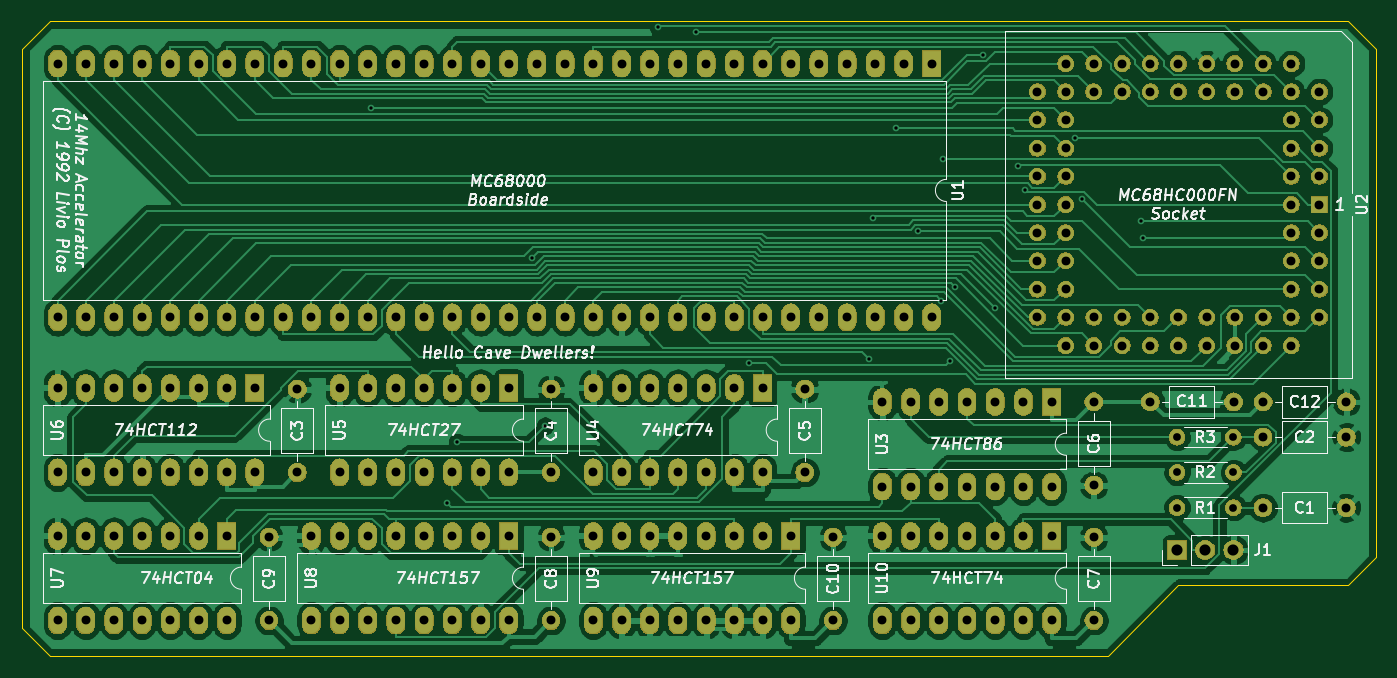
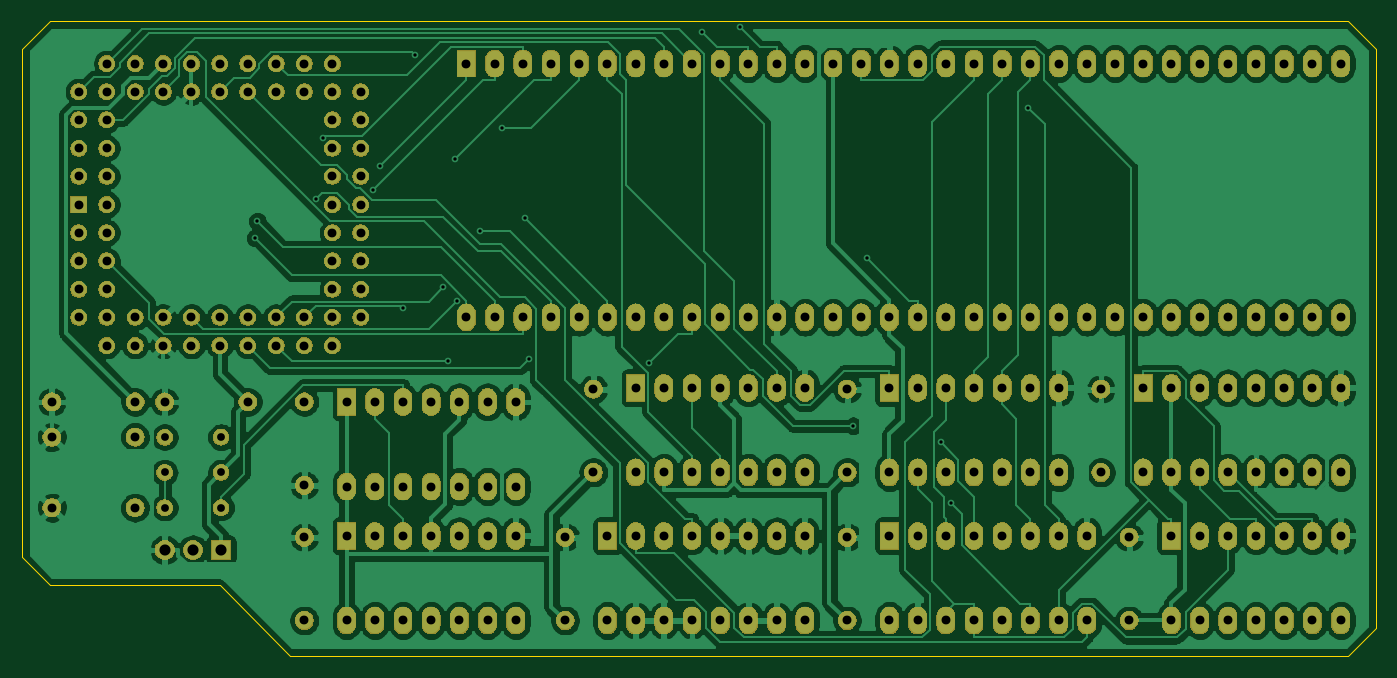
Circuit board: 10 layer files. Board 121.9 x 57.1 mm.
- bottom_copper: A500 14Mhz Accelerator-B_Cu.gbr (254550 bytes)
- bottom_mask: A500 14Mhz Accelerator-B_Mask.gbr (299529 bytes)
- paste: A500 14Mhz Accelerator-B_Paste.gbr (508 bytes)
- bottom_silk: A500 14Mhz Accelerator-B_SilkS.gbr (509 bytes)
- outline: A500 14Mhz Accelerator-Edge_Cuts.gbr (1153 bytes)
- top_copper: A500 14Mhz Accelerator-F_Cu.gbr (220350 bytes)
- top_mask: A500 14Mhz Accelerator-F_Mask.gbr (299529 bytes)
- paste: A500 14Mhz Accelerator-F_Paste.gbr (508 bytes)
- top_silk: A500 14Mhz Accelerator-F_SilkS.gbr (65109 bytes)
- drill: A500 14Mhz Accelerator.drl (5128 bytes)

=== bottom_copper: A500 14Mhz Accelerator-B_Cu.gbr (254550 bytes, source omitted) ===
=== bottom_mask: A500 14Mhz Accelerator-B_Mask.gbr (299529 bytes, source omitted) ===
=== paste: A500 14Mhz Accelerator-B_Paste.gbr ===
G04 #@! TF.GenerationSoftware,KiCad,Pcbnew,(5.1.2-1)-1*
G04 #@! TF.CreationDate,2019-06-06T22:23:41+01:00*
G04 #@! TF.ProjectId,A500 14Mhz Accelerator,41353030-2031-4344-9d68-7a2041636365,rev?*
G04 #@! TF.SameCoordinates,Original*
G04 #@! TF.FileFunction,Paste,Bot*
G04 #@! TF.FilePolarity,Positive*
%FSLAX46Y46*%
G04 Gerber Fmt 4.6, Leading zero omitted, Abs format (unit mm)*
G04 Created by KiCad (PCBNEW (5.1.2-1)-1) date 2019-06-06 22:23:41*
%MOMM*%
%LPD*%
G04 APERTURE LIST*
G04 APERTURE END LIST*
M02*

=== bottom_silk: A500 14Mhz Accelerator-B_SilkS.gbr ===
G04 #@! TF.GenerationSoftware,KiCad,Pcbnew,(5.1.2-1)-1*
G04 #@! TF.CreationDate,2019-06-12T00:21:10+01:00*
G04 #@! TF.ProjectId,A500 14Mhz Accelerator,41353030-2031-4344-9d68-7a2041636365,rev?*
G04 #@! TF.SameCoordinates,Original*
G04 #@! TF.FileFunction,Legend,Bot*
G04 #@! TF.FilePolarity,Positive*
%FSLAX46Y46*%
G04 Gerber Fmt 4.6, Leading zero omitted, Abs format (unit mm)*
G04 Created by KiCad (PCBNEW (5.1.2-1)-1) date 2019-06-12 00:21:10*
%MOMM*%
%LPD*%
G04 APERTURE LIST*
G04 APERTURE END LIST*
M02*

=== outline: A500 14Mhz Accelerator-Edge_Cuts.gbr ===
G04 #@! TF.GenerationSoftware,KiCad,Pcbnew,(5.1.2-1)-1*
G04 #@! TF.CreationDate,2019-06-12T00:21:10+01:00*
G04 #@! TF.ProjectId,A500 14Mhz Accelerator,41353030-2031-4344-9d68-7a2041636365,rev?*
G04 #@! TF.SameCoordinates,Original*
G04 #@! TF.FileFunction,Profile,NP*
%FSLAX46Y46*%
G04 Gerber Fmt 4.6, Leading zero omitted, Abs format (unit mm)*
G04 Created by KiCad (PCBNEW (5.1.2-1)-1) date 2019-06-12 00:21:10*
%MOMM*%
%LPD*%
G04 APERTURE LIST*
%ADD10C,0.050000*%
G04 APERTURE END LIST*
D10*
X83820000Y-88900000D02*
X86360000Y-86360000D01*
X83820000Y-119380000D02*
X83820000Y-88900000D01*
X203200000Y-86360000D02*
X199390000Y-86360000D01*
X205740000Y-88900000D02*
X203200000Y-86360000D01*
X205740000Y-134620000D02*
X205740000Y-88900000D01*
X203200000Y-137160000D02*
X205740000Y-134620000D01*
X187960000Y-137160000D02*
X203200000Y-137160000D01*
X181610000Y-143510000D02*
X187960000Y-137160000D01*
X86360000Y-143510000D02*
X181610000Y-143510000D01*
X86360000Y-143510000D02*
X83820000Y-140970000D01*
X86360000Y-86360000D02*
X199390000Y-86360000D01*
X83820000Y-139700000D02*
X83820000Y-140970000D01*
X83820000Y-119380000D02*
X83820000Y-139700000D01*
M02*

=== top_copper: A500 14Mhz Accelerator-F_Cu.gbr (220350 bytes, source omitted) ===
=== top_mask: A500 14Mhz Accelerator-F_Mask.gbr (299529 bytes, source omitted) ===
=== paste: A500 14Mhz Accelerator-F_Paste.gbr ===
G04 #@! TF.GenerationSoftware,KiCad,Pcbnew,(5.1.2-1)-1*
G04 #@! TF.CreationDate,2019-06-12T00:21:10+01:00*
G04 #@! TF.ProjectId,A500 14Mhz Accelerator,41353030-2031-4344-9d68-7a2041636365,rev?*
G04 #@! TF.SameCoordinates,Original*
G04 #@! TF.FileFunction,Paste,Top*
G04 #@! TF.FilePolarity,Positive*
%FSLAX46Y46*%
G04 Gerber Fmt 4.6, Leading zero omitted, Abs format (unit mm)*
G04 Created by KiCad (PCBNEW (5.1.2-1)-1) date 2019-06-12 00:21:10*
%MOMM*%
%LPD*%
G04 APERTURE LIST*
G04 APERTURE END LIST*
M02*

=== top_silk: A500 14Mhz Accelerator-F_SilkS.gbr (65109 bytes, source omitted) ===
=== drill: A500 14Mhz Accelerator.drl ===
M48
; DRILL file {KiCad (5.1.2-1)-1} date Wednesday, 12 June 2019 at 00:21:15
; FORMAT={3:3/ absolute / metric / suppress leading zeros}
; #@! TF.CreationDate,2019-06-12T00:21:15+01:00
; #@! TF.GenerationSoftware,Kicad,Pcbnew,(5.1.2-1)-1
FMAT,2
METRIC,TZ
T1C0.300
T2C0.700
T3C0.800
T4C1.000
%
G90
G05
T1
X115186Y-94134
X122110Y-129789
X123002Y-124268
X129689Y-107725
X130911Y-122805
X141073Y-86892
X144490Y-87374
X149302Y-117164
X160081Y-116764
X160451Y-104113
X162529Y-96017
X164498Y-105299
X166600Y-111544
X166748Y-98803
X167356Y-117000
X167827Y-110322
X170353Y-89381
X171476Y-112227
X173496Y-99432
X174128Y-101554
X178617Y-96881
X179243Y-102334
X184559Y-104378
X184773Y-105896
T2
X187833Y-130175
X192913Y-130175
X187833Y-127000
X192913Y-127000
X187833Y-123825
X192913Y-123825
T3
X109855Y-132715
X109855Y-140335
X112395Y-132715
X112395Y-140335
X114935Y-132715
X114935Y-140335
X117475Y-132715
X117475Y-140335
X120015Y-132715
X120015Y-140335
X122555Y-132715
X122555Y-140335
X125095Y-132715
X125095Y-140335
X127635Y-132715
X127635Y-140335
X135255Y-119380
X135255Y-127000
X137795Y-119380
X137795Y-127000
X140335Y-119380
X140335Y-127000
X142875Y-119380
X142875Y-127000
X145415Y-119380
X145415Y-127000
X147955Y-119380
X147955Y-127000
X150495Y-119380
X150495Y-127000
X135255Y-132715
X135255Y-140335
X137795Y-132715
X137795Y-140335
X140335Y-132715
X140335Y-140335
X142875Y-132715
X142875Y-140335
X145415Y-132715
X145415Y-140335
X147955Y-132715
X147955Y-140335
X150495Y-132715
X150495Y-140335
X153035Y-132715
X153035Y-140335
X108585Y-119500
X108585Y-127000
X161290Y-120650
X161290Y-128270
X163830Y-120650
X163830Y-128270
X166370Y-120650
X166370Y-128270
X168910Y-120650
X168910Y-128270
X171450Y-120650
X171450Y-128270
X173990Y-120650
X173990Y-128270
X176530Y-120650
X176530Y-128270
X180340Y-132835
X180340Y-140335
X195580Y-120650
X203080Y-120650
X161290Y-132715
X161290Y-140335
X163830Y-132715
X163830Y-140335
X166370Y-132715
X166370Y-140335
X168910Y-132715
X168910Y-140335
X171450Y-132715
X171450Y-140335
X173990Y-132715
X173990Y-140335
X176530Y-132715
X176530Y-140335
X156845Y-132835
X156845Y-140335
X86995Y-132715
X86995Y-140335
X89535Y-132715
X89535Y-140335
X92075Y-132715
X92075Y-140335
X94615Y-132715
X94615Y-140335
X97155Y-132715
X97155Y-140335
X99695Y-132715
X99695Y-140335
X102235Y-132715
X102235Y-140335
X86995Y-119380
X86995Y-127000
X89535Y-119380
X89535Y-127000
X92075Y-119380
X92075Y-127000
X94615Y-119380
X94615Y-127000
X97155Y-119380
X97155Y-127000
X99695Y-119380
X99695Y-127000
X102235Y-119380
X102235Y-127000
X104775Y-119380
X104775Y-127000
X86995Y-90170
X86995Y-113030
X89535Y-90170
X89535Y-113030
X92075Y-90170
X92075Y-113030
X94615Y-90170
X94615Y-113030
X97155Y-90170
X97155Y-113030
X99695Y-90170
X99695Y-113030
X102235Y-90170
X102235Y-113030
X104775Y-90170
X104775Y-113030
X107315Y-90170
X107315Y-113030
X109855Y-90170
X109855Y-113030
X112395Y-90170
X112395Y-113030
X114935Y-90170
X114935Y-113030
X117475Y-90170
X117475Y-113030
X120015Y-90170
X120015Y-113030
X122555Y-90170
X122555Y-113030
X125095Y-90170
X125095Y-113030
X127635Y-90170
X127635Y-113030
X130175Y-90170
X130175Y-113030
X132715Y-90170
X132715Y-113030
X135255Y-90170
X135255Y-113030
X137795Y-90170
X137795Y-113030
X140335Y-90170
X140335Y-113030
X142875Y-90170
X142875Y-113030
X145415Y-90170
X145415Y-113030
X147955Y-90170
X147955Y-113030
X150495Y-90170
X150495Y-113030
X153035Y-90170
X153035Y-113030
X155575Y-90170
X155575Y-113030
X158115Y-90170
X158115Y-113030
X160655Y-90170
X160655Y-113030
X163195Y-90170
X163195Y-113030
X165735Y-90170
X165735Y-113030
X131445Y-132835
X131445Y-140335
X154305Y-119500
X154305Y-127000
X175260Y-92710
X175260Y-95250
X175260Y-97790
X175260Y-100330
X175260Y-102870
X175260Y-105410
X175260Y-107950
X175260Y-110490
X175260Y-113030
X177800Y-90170
X177800Y-92710
X177800Y-95250
X177800Y-97790
X177800Y-100330
X177800Y-102870
X177800Y-105410
X177800Y-107950
X177800Y-110490
X177800Y-113030
X177800Y-115570
X180340Y-90170
X180340Y-92710
X180340Y-113030
X180340Y-115570
X182880Y-90170
X182880Y-92710
X182880Y-113030
X182880Y-115570
X185420Y-90170
X185420Y-92710
X185420Y-113030
X185420Y-115570
X187960Y-90170
X187960Y-92710
X187960Y-113030
X187960Y-115570
X190500Y-90170
X190500Y-92710
X190500Y-113030
X190500Y-115570
X193040Y-90170
X193040Y-92710
X193040Y-113030
X193040Y-115570
X195580Y-90170
X195580Y-92710
X195580Y-113030
X195580Y-115570
X198120Y-90170
X198120Y-92710
X198120Y-95250
X198120Y-97790
X198120Y-100330
X198120Y-102870
X198120Y-105410
X198120Y-107950
X198120Y-110490
X198120Y-113030
X198120Y-115570
X200660Y-92710
X200660Y-95250
X200660Y-97790
X200660Y-100330
X200660Y-102870
X200660Y-105410
X200660Y-107950
X200660Y-110490
X200660Y-113030
X195573Y-123825
X203073Y-123825
X180340Y-120650
X180340Y-128150
X185420Y-120650
X192920Y-120650
X195573Y-130175
X203073Y-130175
X112395Y-119380
X112395Y-127000
X114935Y-119380
X114935Y-127000
X117475Y-119380
X117475Y-127000
X120015Y-119380
X120015Y-127000
X122555Y-119380
X122555Y-127000
X125095Y-119380
X125095Y-127000
X127635Y-119380
X127635Y-127000
X131445Y-119500
X131445Y-127000
X106045Y-132835
X106045Y-140335
T4
X187833Y-133985
X190373Y-133985
X192913Y-133985
T0
M30
